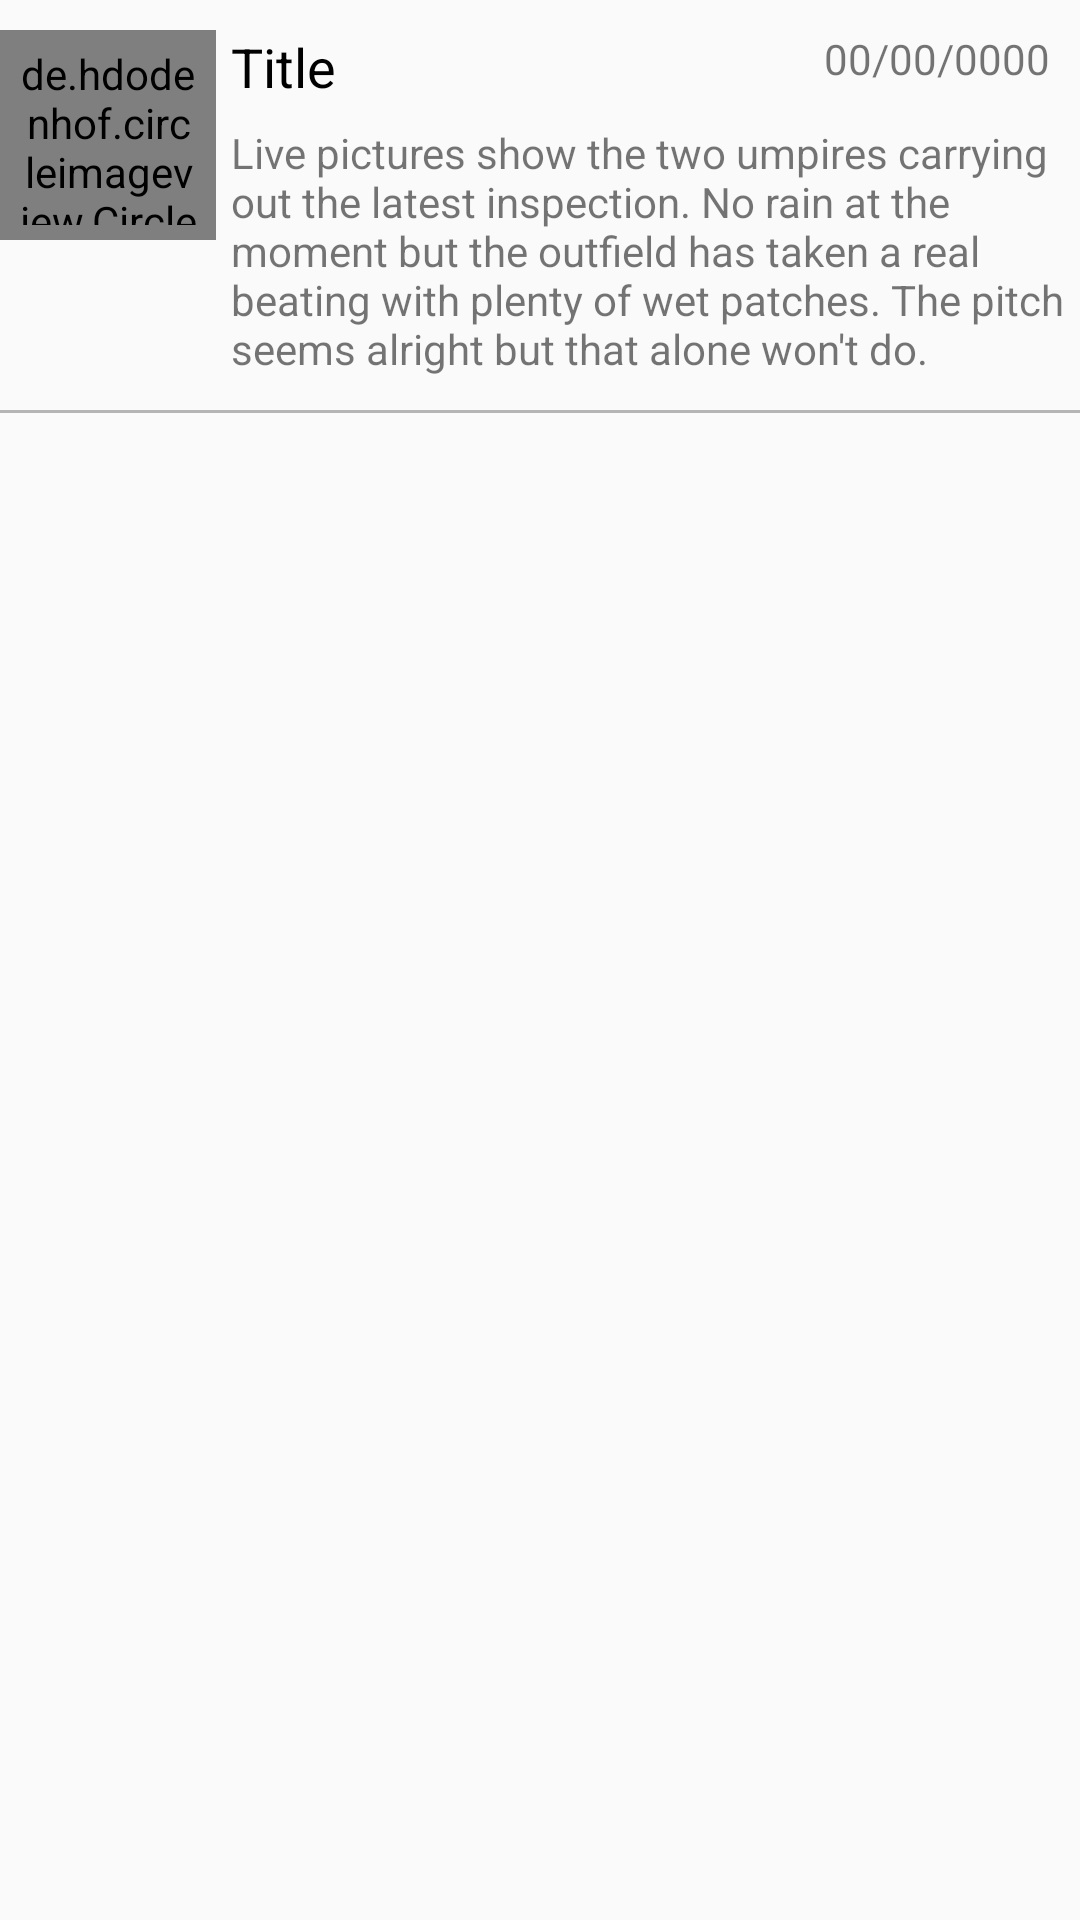

Reconstruct the res/layout file that produces this screen, plus the resources it refers to.
<!-- AndroidManifest.xml: application theme AppTheme -->
<!-- res/layout/alert_activity_adaptor.xml -->
<?xml version="1.0" encoding="utf-8"?>
<RelativeLayout
    xmlns:android="http://schemas.android.com/apk/res/android"
    android:layout_width="match_parent"
    android:layout_height="wrap_content">


    <LinearLayout
        android:id="@+id/dummyLayout"
        android:layout_width="match_parent"
        android:layout_height="wrap_content"
        android:orientation="horizontal">


        <LinearLayout
            android:layout_width="match_parent"
            android:layout_height="wrap_content"
            android:layout_weight="4">

            <de.hdodenhof.circleimageview.CircleImageView
                android:layout_width="match_parent"
                android:layout_height="70dp"
                android:layout_marginTop="10dp"
                android:padding="5dp"
                android:src="@drawable/notification_svg"/>

        </LinearLayout>
        <LinearLayout
            android:layout_width="match_parent"
            android:layout_height="wrap_content"
            android:layout_weight="1"
            android:orientation="vertical">
            <RelativeLayout
                android:layout_width="match_parent"
                android:layout_height="wrap_content"
                android:layout_marginStart="5dp">
                <TextView
                    android:id="@+id/titleAlerts"
                    android:layout_width="wrap_content"
                    android:layout_height="wrap_content"
                    android:text="Title"
                    android:layout_marginTop="10dp"
                    android:textSize="18sp"
                    android:textColor="@color/colorBlack"/>
                <TextView
                    android:id="@+id/alertsDate"
                    android:layout_width="wrap_content"
                    android:layout_marginTop="10dp"
                    android:layout_marginEnd="10dp"
                    android:layout_alignParentEnd="true"
                    android:layout_height="wrap_content"
                    android:text="00/00/0000"/>
            </RelativeLayout>

            <TextView
                android:id="@+id/descriptionAlert"
                android:layout_width="match_parent"
                android:layout_height="wrap_content"
                android:layout_marginEnd="5dp"
                android:layout_marginStart="5dp"
                android:layout_marginBottom="7dp"
                android:layout_marginTop="7dp"
                android:text="Live pictures show the two umpires carrying out the latest inspection. No rain at the moment but the outfield has taken a real beating with plenty of wet patches. The pitch seems alright but that alone won't do."/>

        </LinearLayout>
    </LinearLayout>

    <View
        android:layout_below="@+id/dummyLayout"
        android:layout_width="match_parent"
        android:layout_height="1dp"
        android:layout_marginTop="4dp"
        android:background="@color/viewColor"/>


</RelativeLayout>
<!-- resources referenced by this layout -->
<resources>
  <color name="colorBlack">#000000</color>
  <color name="viewColor">#B5B5B5</color>
  <!-- drawable notification_svg (drawable) -->
  <?xml version="1.0" encoding="utf-8"?>
  <vector xmlns:android="http://schemas.android.com/apk/res/android"
      android:width="125.13dp"
      android:height="125.13dp"
      android:viewportWidth="125.13"
      android:viewportHeight="125.13">
  
      <group>
      </group>
      <path
          android:fillColor="#EBECED"
          android:pathData="M 62.57 1.99 C 96.0274101447 1.99 123.15 29.1125898553 123.15 62.57 C 123.15 96.0274101447 96.0274101447 123.15 62.57 123.15 C 29.1125898553 123.15 1.99 96.0274101447 1.99 62.57 C 1.99 29.1125898553 29.1125898553 1.99 62.57 1.99 Z" />
      <path
          android:fillColor="#4BC6FC"
          android:pathData="M62.57,24.72c-21.63,0-39.17,13.93-39.17,31.1c0,12.27,8.94,22.87,21.93,27.94 c0.91,5.88-0.88,12.11-5.37,16.64c8.62,0,15.9-5.75,18.3-13.66c1.42,0.12,2.86,0.19,4.31,0.19c21.63,0,39.17-13.93,39.17-31.1 C101.73,38.65,84.19,24.72,62.57,24.72z" />
  </vector>
  <style name="AppTheme" parent="Theme.AppCompat.Light.DarkActionBar">
          
          <item name="colorPrimary">@color/colorPrimary</item>
          <item name="colorPrimaryDark">@color/colorPrimaryDark</item>
          <item name="colorAccent">@color/colorAccent</item>
      </style>
  <color name="colorPrimary">#4AC6FD</color>
  <color name="colorPrimaryDark">#4AC6FD</color>
  <color name="colorAccent">#4AC6FD</color>
</resources>
